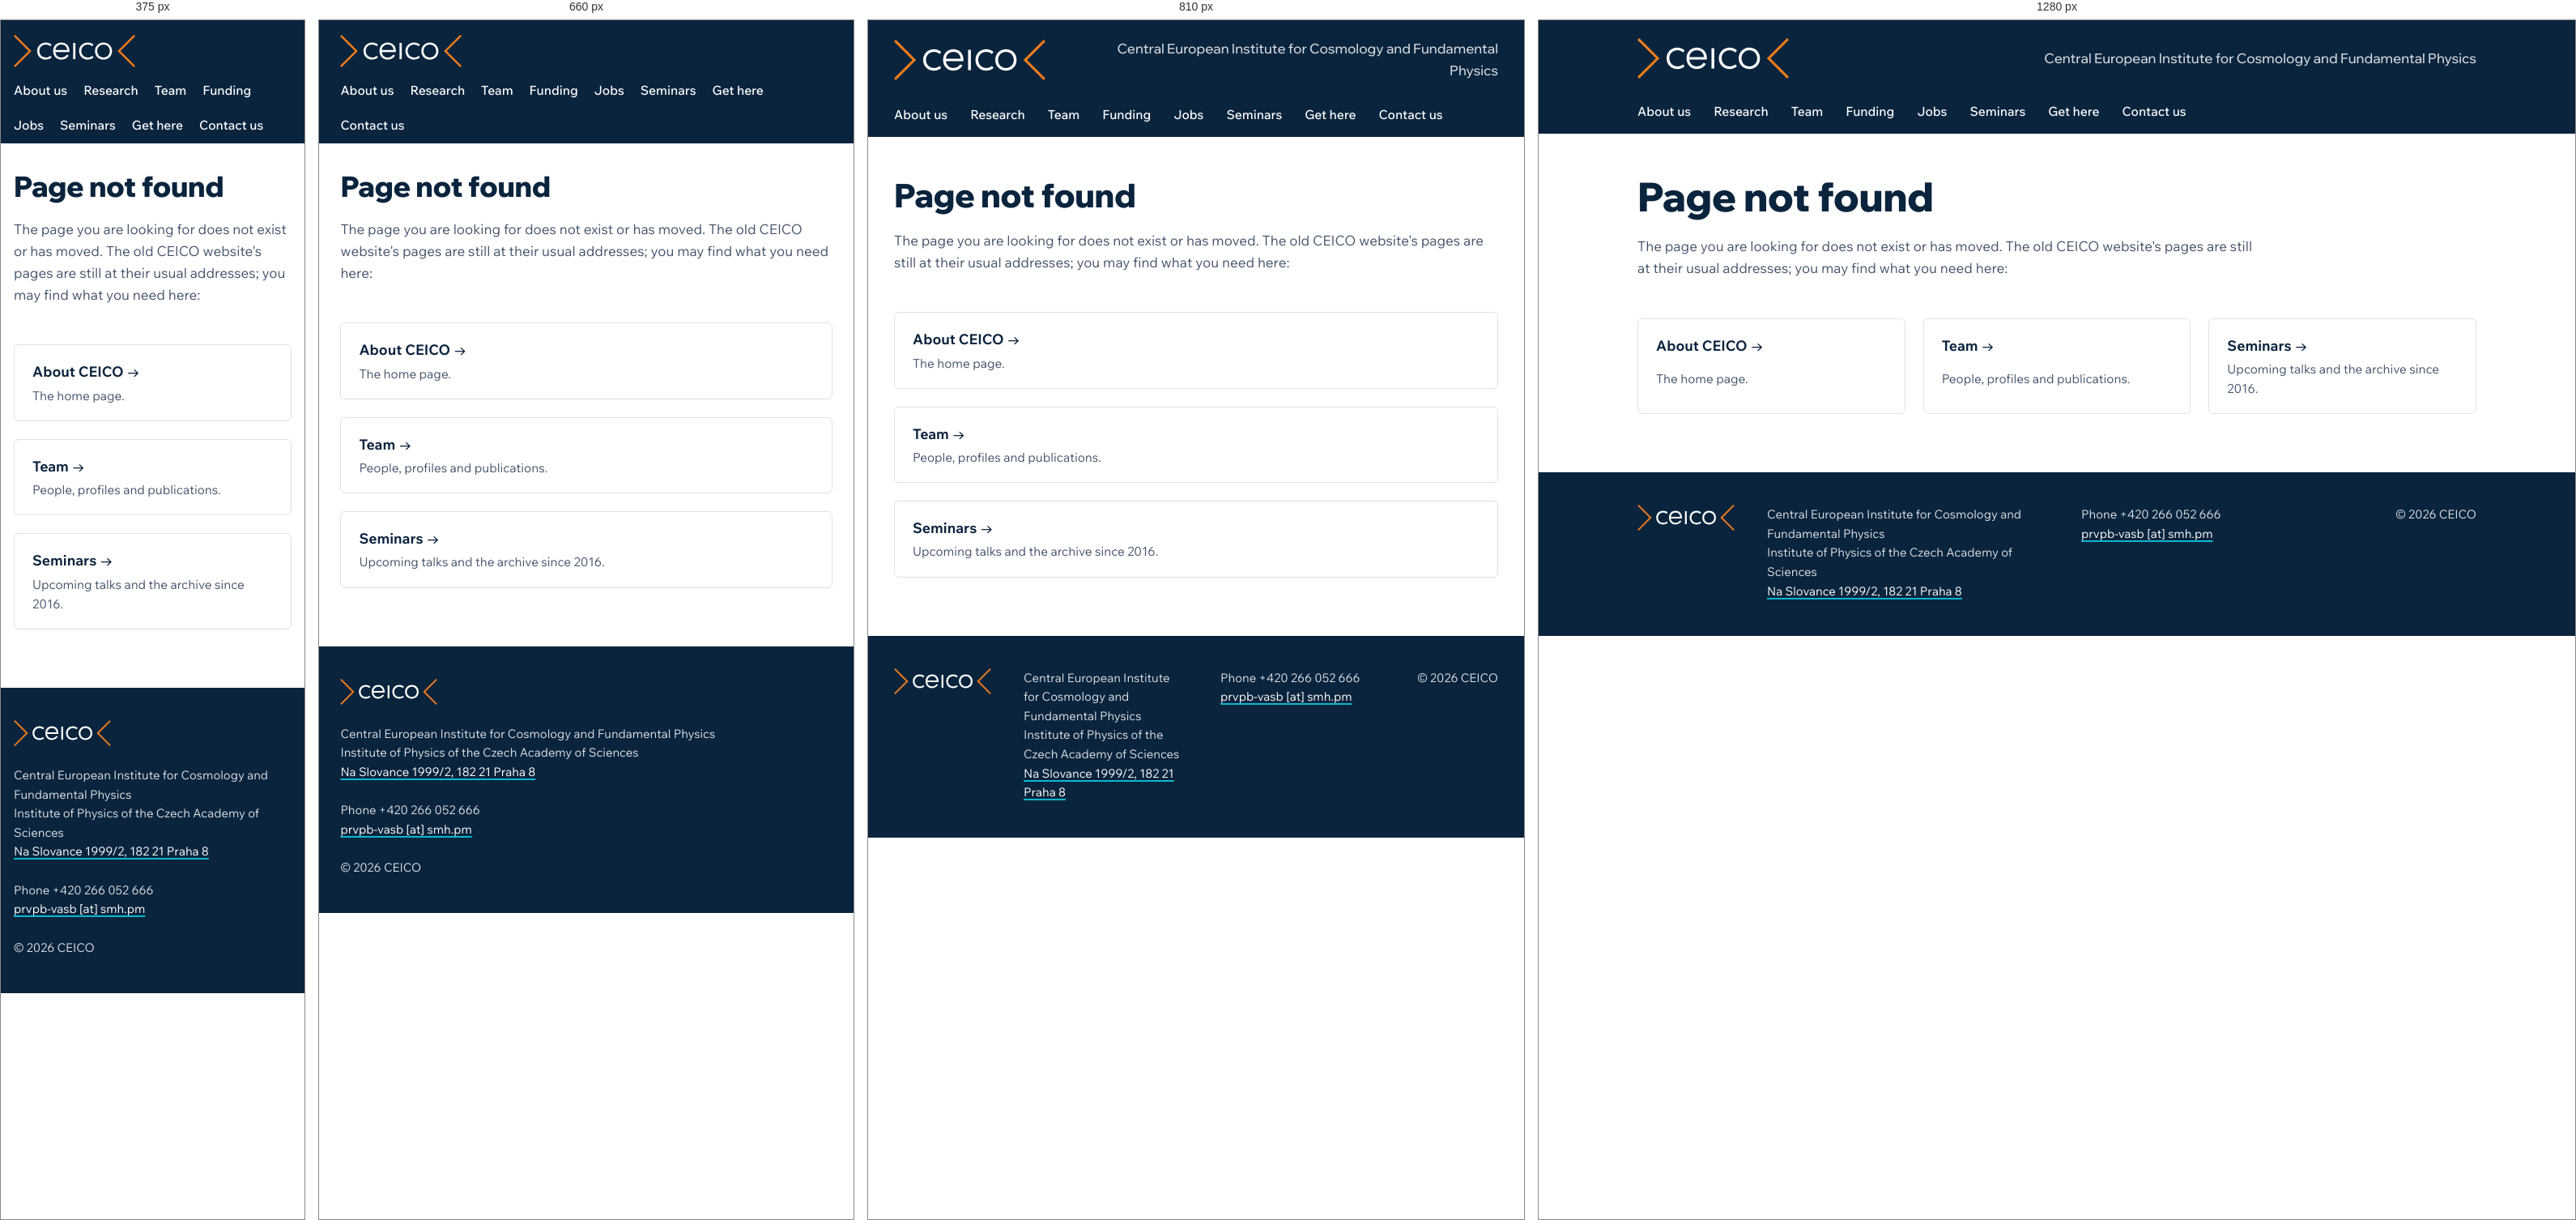
Rendered at 375 px, 660 px, 810 px and 1280 px, left to right.

<!-- file: 404.html -->
<!DOCTYPE html>
<html lang="en">
<head>
  <meta charset="utf-8">
  <meta name="viewport" content="width=device-width, initial-scale=1">
  <title>Page not found | CEICO</title>
  <meta name="description" content="CEICO, the Central European Institute for Cosmology and Fundamental Physics at the Institute of Physics of the Czech Academy of Sciences.">
  <link rel="icon" href="/assets/brand/logos/ceico-icon-compact.svg" type="image/svg+xml">
  <link rel="icon" href="/favicon.ico" sizes="any">
  <link rel="canonical" href="https://www.ceico.cz/404.html">
  <link rel="alternate" type="text/calendar" title="CEICO seminars" href="/seminars/calendar.ics">
  <link rel="preload" href="/assets/brand/fonts/WixMadeforText-VariableFont_wght.woff2" as="font" type="font/woff2" crossorigin>
  <link rel="stylesheet" href="/assets/css/brand.css">
  <script src="/assets/js/site.js" defer></script>
  <script src="/assets/js/seminars.js" defer></script>
</head><body class="brand">
  <a class="skip-link" href="#main">Skip to content</a>
  <header class="brand-header">
    <div class="brand-header__inner">
      <a class="brand-logo" href="/"><img src="/assets/brand/logos/ceico-logo-color-negative.svg" alt="CEICO home" width="187" height="50"></a>
      <span class="brand-motto">Central European Institute for Cosmology and Fundamental Physics</span>
      <button class="brand-menu-button" type="button" aria-expanded="false" aria-controls="main-nav" hidden>
        <svg class="brand-menu-button__icon" viewBox="0 0 24 24" width="22" height="22" aria-hidden="true" focusable="false">
          <path class="brand-menu-button__open" d="M3 6h18M3 12h18M3 18h18"/>
          <path class="brand-menu-button__close" d="M5 5l14 14M19 5L5 19"/>
        </svg>
        <span class="brand-menu-button__label">Menu</span>
      </button>
      <nav class="brand-nav" id="main-nav" aria-label="Main">
        <ul>
          <li><a href="/">About us</a></li>
          <li><a href="/research/">Research</a></li>
          <li><a href="/team/">Team</a></li>
          <li><a href="/funding/">Funding</a></li>
          <li><a href="/jobs/">Jobs</a></li>
          <li><a href="/seminars/">Seminars</a></li>
          <li><a href="/get-here/map/">Get here</a></li>
          <li><a href="/contacts/info/">Contact us</a></li>
        </ul>
      </nav>
    </div>
  </header>

  <main id="main" class="brand-main">
<div class="page-head">
  <h1>Page not found</h1>
  <p>The page you are looking for does not exist or has moved. The old CEICO website's pages are still at their usual addresses; you may find what you need here:</p>
</div>
<ul class="contact-links">
  <li><a href="/"><strong>About CEICO &rarr;</strong><span>The home page.</span></a></li>
  <li><a href="/team/"><strong>Team &rarr;</strong><span>People, profiles and publications.</span></a></li>
  <li><a href="/seminars/"><strong>Seminars &rarr;</strong><span>Upcoming talks and the archive since 2016.</span></a></li>
</ul>

  </main>

  <footer class="brand-footer">
    <div class="brand-footer__inner">
      <img src="/assets/brand/logos/ceico-logo-color-negative.svg" alt="" width="120" height="32">
      <p>
        Central European Institute for Cosmology and Fundamental Physics<br>
        Institute of Physics of the Czech Academy of Sciences<br>
        <a href="https://goo.gl/maps/cLL9AtbUU7N2" rel="noopener">Na Slovance 1999/2, 182 21 Praha 8</a>
      </p>
      <p>
        Phone +420 266 052 666<br>
        <a class="BLAM" href="#" data-u="prvpb-vasb" data-d="smh.pm">prvpb-vasb [at] smh.pm</a>
      </p>
      <p class="brand-footer__copy">&copy; 2026 CEICO</p>
    </div>
  </footer>
</body>
</html>


/* @media block from brand.css */
@media (max-width: 760px) {
  .brand-header__inner { grid-template-columns: 1fr; padding-top: 18px; }
  .brand-logo img { width: 150px; }
  .brand-motto { display: none; }
  /* Without JavaScript all items stay visible, wrapped into rows. */
  .brand-nav { margin-top: 8px; }
  .brand-nav ul { gap: 0 20px; }
  .brand-nav a { white-space: nowrap; padding: 8px 0 7px; }

  /* With JavaScript the items fold behind a Menu button. */
  .has-menu .brand-header__inner { grid-template-columns: 1fr auto; padding-bottom: 14px; }
  .has-menu .brand-menu-button:not([hidden]) {
    display: inline-flex; align-items: center; gap: 8px; min-height: 44px; padding: 8px 14px;
    border: 2px solid rgba(255, 255, 255, 0.7); border-radius: var(--radius);
    background: transparent; color: var(--ceico-white); font: inherit; font-weight: 600; cursor: pointer;
  }
  .has-menu .brand-menu-button:hover { border-color: var(--ceico-white); }
  .has-menu .brand-menu-button[aria-expanded="true"] { background: var(--ceico-white); color: var(--ceico-navy); border-color: var(--ceico-white); }
  .brand-menu-button__icon { stroke: currentColor; stroke-width: 2; stroke-linecap: round; fill: none; }
  .brand-menu-button__close, .brand-menu-button[aria-expanded="true"] .brand-menu-button__open { display: none; }
  .brand-menu-button[aria-expanded="true"] .brand-menu-button__close { display: inline; }
  .has-menu .brand-nav { display: none; margin-top: 14px; }
  .has-menu.is-open .brand-nav { display: block; }
  .has-menu .brand-nav ul { display: block; border-top: 1px solid rgba(255, 255, 255, 0.2); }
  .has-menu .brand-nav li { border-bottom: 1px solid rgba(255, 255, 255, 0.2); }
  .has-menu .brand-nav a {
    padding: 13px 0 13px 14px; font-size: 1.05rem; border-bottom: 0; border-left: 4px solid transparent;
  }
  .has-menu .brand-nav a:hover { border-left-color: rgba(255, 255, 255, 0.5); }
  .has-menu .brand-nav a[aria-current="page"] { border-left-color: var(--ceico-orange); }

  .brand-main { padding-top: 32px; }
  .talk__meta { gap: 2px 14px; }
  .regular li { display: block; }
  .talk, .talk--full { grid-template-columns: 1fr; }
  .talk--full { padding: 18px; }
  .talk--full .talk__date { display: flex; align-items: baseline; gap: 8px; margin-bottom: 8px; }
  .talk__day { font-size: 1.6rem; }
  .talk-list--compact .talk__date { margin-bottom: 4px; }

  .brand-footer__inner { grid-template-columns: 1fr; }
  .brand-footer__copy { justify-self: start; }
}

/* @media block from brand.css */
@media (max-width: 960px) {
  .cards { grid-template-columns: repeat(2, 1fr); }
  .facts { grid-template-columns: repeat(2, 1fr); }
  .facts > li:nth-child(2) { border-right: 0; }
  .brand .facts > li:nth-child(3) .fact { padding-left: 0; }
  .facts > li:nth-child(-n+2) { border-bottom: 1px solid var(--border); }
}

/* @media block from brand.css */
@media (max-width: 760px) {
  .hero { margin-top: -32px; min-height: 0; }
  .hero::after { background: linear-gradient(180deg, rgba(11, 36, 61, 0.55) 0%, rgba(11, 36, 61, 0.95) 55%); }
  .hero__inner { padding: 140px var(--gutter) 40px; grid-template-columns: 1fr; }
  .hero__inner > * { grid-column: 1; }
  .hero__image { object-position: 22% 40%; }
  .about, .people { grid-template-columns: 1fr; }
  .cards { grid-template-columns: 1fr; }
  .fact__value { font-size: 1.9rem; }
  .brand .fact { padding: 18px 12px; }
  .funder-group { grid-template-columns: 1fr; padding: 20px 0; }
  .funders { display: grid; grid-template-columns: repeat(2, minmax(0, 1fr)); gap: 20px 24px; }
  .funders img { height: calc(var(--h, 52px) * 0.8); object-fit: contain; object-position: left center; }
}

/* @media block from brand.css */
@media (max-width: 860px) {
  .group-row { grid-template-columns: 1fr; }
  .group-row:nth-child(even) .group-row__image { order: 0; }
  .group-intro { grid-template-columns: 1fr; }
}

/* @media block from brand.css */
@media (max-width: 760px) {
  .page-hero { margin-top: -32px; }
  .members { grid-template-columns: repeat(2, minmax(0, 1fr)); }
}

/* @media block from brand.css */
@media (max-width: 860px) {
  .profile__head { grid-template-columns: 160px 1fr; }
  .profile__body { grid-template-columns: 1fr; }
}

/* @media block from brand.css */
@media (max-width: 560px) {
  .profile__head { grid-template-columns: 1fr; grid-template-areas: "crumb" "photo" "intro"; grid-template-rows: none; }
  .profile__crumb { margin-bottom: 14px; }
  .profile__photo { max-width: 200px; margin-bottom: 20px; }
  .team-join { grid-template-columns: 1fr; }
  .team-join .button { grid-column: 1; grid-row: auto; justify-self: start; }
}

/* @media block from brand.css */
@media (max-width: 760px) {
  /* Long group names: separate wrapping buttons instead of one broken bar. */
  .group-filter { display: flex; gap: 6px; border: 0; border-radius: 0; overflow: visible; }
  .group-filter button, .group-filter button + button { border: 2px solid var(--ceico-navy); border-radius: var(--radius); }
  .members--large { grid-template-columns: repeat(2, minmax(0, 1fr)); }
  .group-tabs { flex-wrap: wrap; gap: 0 20px; overflow: visible; }
  .group-tabs a { padding: 12px 0 9px; }
}

/* @media block from brand.css */
@media (max-width: 760px) {
  .grants { grid-template-columns: 1fr; }
}

/* @media block from brand.css */
@media (max-width: 860px) {
  .opening { grid-template-columns: 1fr; }
  .paths { grid-template-columns: 1fr; }
}

/* @media block from brand.css */
@media (max-width: 960px) {
  .where { grid-template-columns: minmax(0, 1fr) minmax(0, 0.6fr); }
  .where__map { grid-column: 1 / -1; }
}

/* @media block from brand.css */
@media (max-width: 760px) {
  .where { grid-template-columns: 1fr; }
  .where__photo { max-width: 260px; }
  .routes { grid-template-columns: 1fr; }
}

/* @media block from brand.css */
@media (max-width: 900px) {
  .contact-grid, .contact-links { grid-template-columns: 1fr; }
}